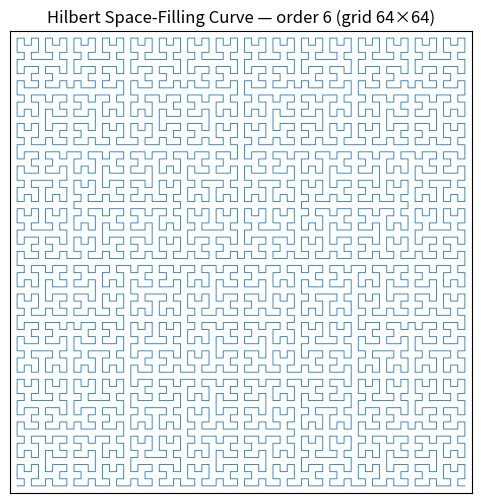

Write the Python code that produced this figure.
import matplotlib.pyplot as plt
import math

def hilbert_index_to_xy(index, order):
    """Convert Hilbert index to (x, y)."""
    x = y = 0
    n = 1 << order
    idx = index
    s = 1
    while s < n:
        rx = 1 & (idx // 2)
        ry = 1 & (idx ^ rx)
        if ry == 0:
            if rx == 1:
                x, y = s - 1 - x, s - 1 - y
            x, y = y, x
        x += s * rx
        y += s * ry
        idx //= 4
        s *= 2
    return x, y


def hilbert(order):
    """Plot the 2D Hilbert curve for a given order."""
    n_points = 1 << (2 * order)
    pts = [hilbert_index_to_xy(i, order) for i in range(n_points)]
    size = 1 << order

    xs, ys = zip(*pts)
    plt.figure(figsize=(6, 6))
    plt.plot(xs, ys, linewidth=0.6)
    plt.gca().set_aspect('equal', adjustable='box')
    plt.xlim(-1, size)
    plt.ylim(-1, size)
    plt.xticks([])
    plt.yticks([])
    plt.title(f"Hilbert Space-Filling Curve — order {order} (grid {size}×{size})")
    plt.show()


def webmercator_y_to_lat(y_norm):
    """Convert normalized Web Mercator Y coordinate to latitude."""
    return math.degrees(math.atan(math.sinh(math.pi * (1 - 2 * y_norm))))


def hilbert_to_lonlat(order):
    """Convert Hilbert curve coordinates to longitude/latitude pairs."""
    coords, size = hilbert_coords(order)
    lonlat = []
    for x, y in coords:
        x_norm = x / size
        y_norm = y / size
        lon = x_norm * 360.0 - 180.0
        lat = webmercator_y_to_lat(y_norm)
        lonlat.append((lon, lat))
    return lonlat


def hilbert_coords(order):
    """Generate Hilbert curve coordinates for a given order."""
    n_points = 1 << (2 * order)
    coords = [hilbert_index_to_xy(i, order) for i in range(n_points)]
    size = 1 << order
    return coords, size


def hilbert_mollweide(order, projection='mollweide'):
    """
    Generate and plot Hilbert curve on a global Mollweide map.
    
    Args:
        order: Resolution order (e.g., 6 for 64x64 grid)
        projection: Map projection ('mollweide' or 'moll')
    """
    pts = hilbert_to_lonlat(order)
    
    lons = [math.radians(((lon + 180) % 360) - 180) for lon, lat in pts]
    lats = [math.radians(lat) for lon, lat in pts]
    
    fig = plt.figure(figsize=(12,6))
    ax = fig.add_subplot(111, projection=projection)
    ax.plot(lons, lats, linewidth=0.6)
    ax.grid(True, linestyle=':', linewidth=0.5)
    ax.set_title(f"Hilbert Space-Filling Curve on a Global Mollweide Map — order={order} (grid={1<<order}×{1<<order})")
    ax.scatter([lons[0]], [lats[0]], marker='o', s=30, label='Start')
    ax.scatter([lons[-1]], [lats[-1]], marker='x', s=30, label='End')
    ax.legend()
    
    plt.tight_layout()
    out_path = f"hilbert_global_order{order}.png"
    # plt.savefig(out_path, dpi=200)
    plt.show()


def hilbert_cli():
    """
    Command-line interface for Hilbert curve generation and visualization.
    
    Usage examples:
        python hilbert.py --order 6 --projection mollweide
        python hilbert.py --order 8 --projection moll
        python hilbert.py --order 7
        python hilbert.py --mollweide --order 6
    """
    import argparse
    import sys
    
    parser = argparse.ArgumentParser(
        description="Generate and visualize Hilbert space-filling curves",
        formatter_class=argparse.RawDescriptionHelpFormatter,
        epilog="""
Examples:
  python hilbert.py --order 6                    # Generate order 6 curve (2D view)
  python hilbert.py --mollweide --order 6        # Generate order 6 curve on Mollweide projection
  python hilbert.py --order 8 --projection moll  # Generate order 8 curve with moll projection
  python hilbert.py --help                       # Show this help message
        """
    )
    
    parser.add_argument(
        '--order', '-o',
        type=int,
        default=6,
        help='Resolution order (default: 6, creates 64x64 grid)'
    )
    
    parser.add_argument(
        '--projection', '-p',
        choices=['mollweide', 'moll'],
        default='mollweide',
        help='Map projection to use for mollweide view (default: mollweide)'
    )
    
    parser.add_argument(
        '--mollweide', '-m',
        action='store_true',
        help='Generate Hilbert curve on Mollweide projection instead of 2D view'
    )
    
    args = parser.parse_args()
    
    # Validate order
    if args.order < 1 or args.order > 12:
        print(f"Warning: Order {args.order} may create very large grids. Consider using order <= 10 for reasonable performance.")
        response = input("Continue anyway? (y/N): ")
        if response.lower() != 'y':
            print("Operation cancelled.")
            sys.exit(0)
    
    try:
        if args.mollweide:
            print(f"Generating Hilbert curve for order {args.order} with {args.projection} projection...")
            hilbert_mollweide(args.order, args.projection)
            print("Hilbert curve generation on Mollweide projection completed successfully!")
        else:
            print(f"Generating Hilbert curve for order {args.order} (2D view)...")
            hilbert(args.order)
            print("Hilbert curve generation completed successfully!")
        
    except Exception as e:
        print(f"Error: {e}")
        sys.exit(1)


if __name__ == "__main__":
    # Run CLI if script is executed directly
    hilbert_cli()
